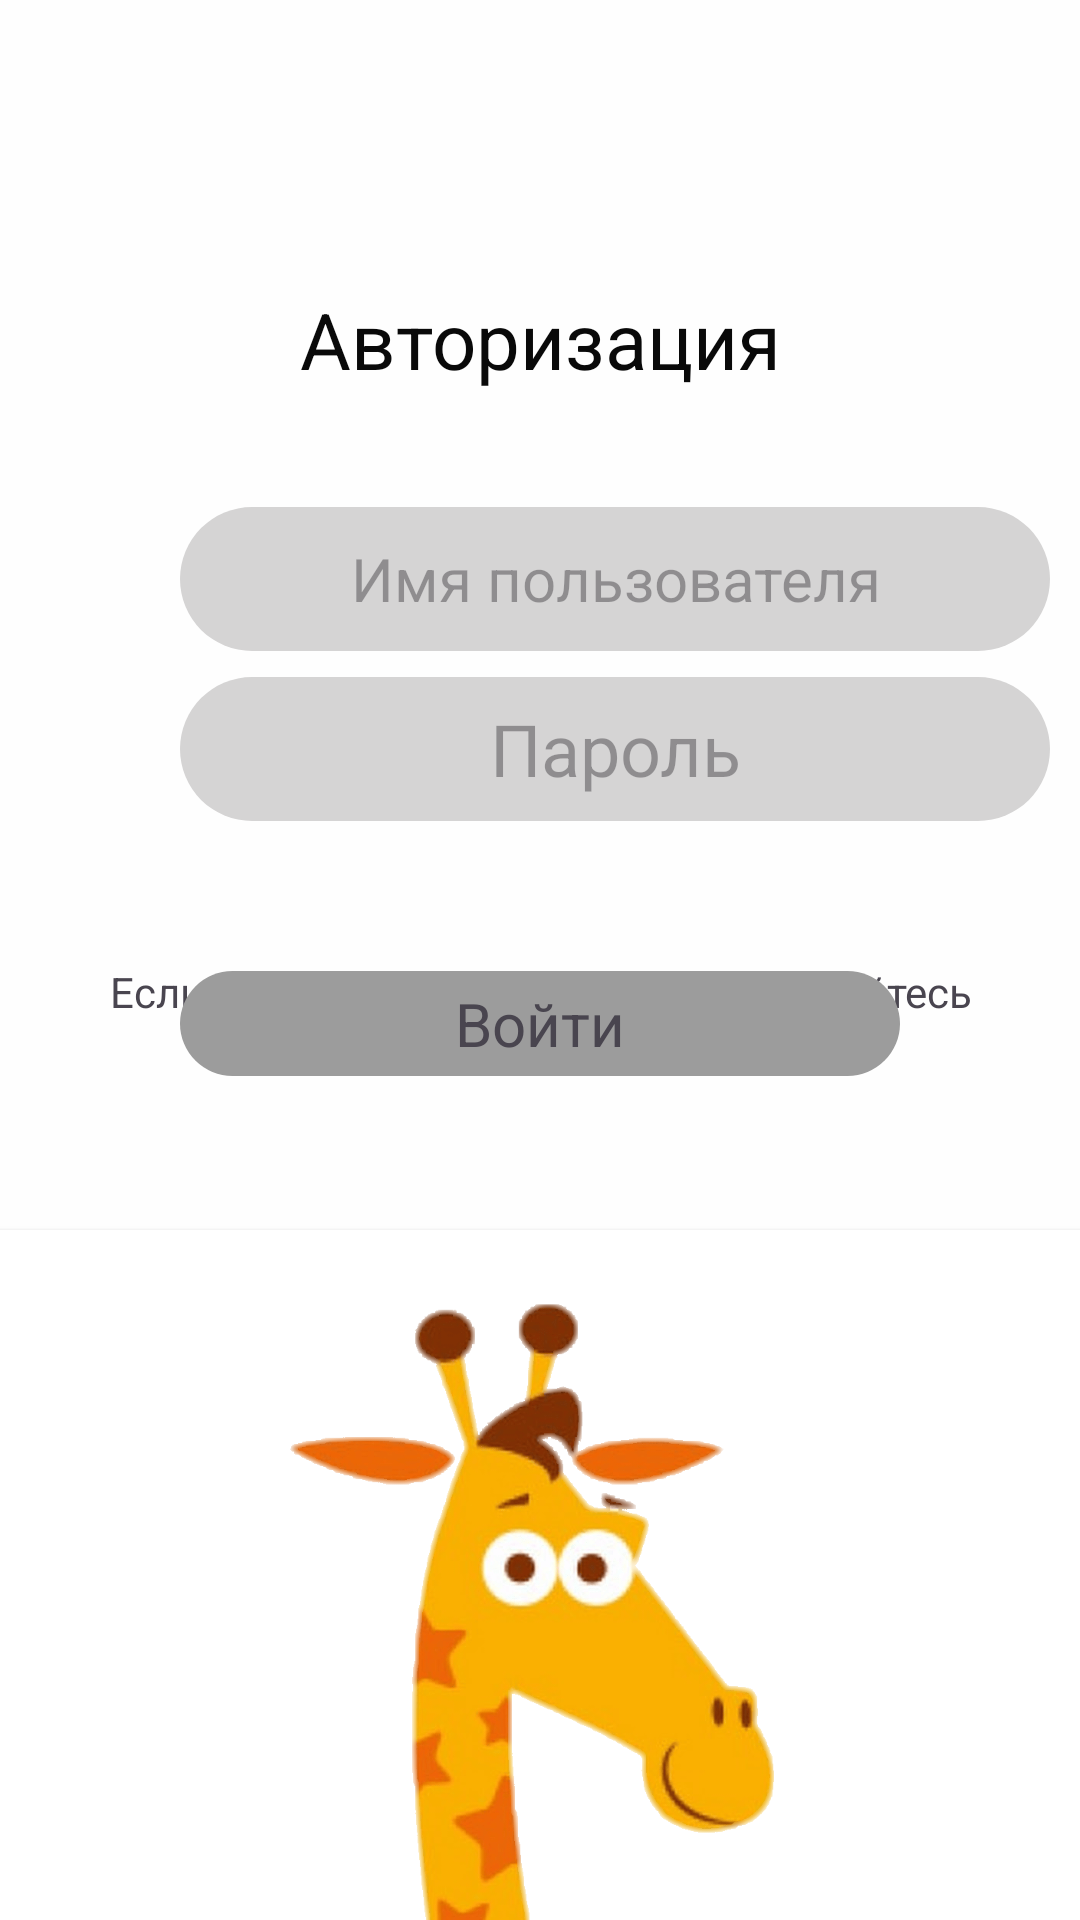

Layout XML and referenced resources for this Android screen:
<!-- AndroidManifest.xml: application theme Theme.Jiraf_John -->
<!-- res/layout/activity_main.xml -->
<?xml version="1.0" encoding="utf-8"?>
<androidx.constraintlayout.widget.ConstraintLayout xmlns:android="http://schemas.android.com/apk/res/android"
    xmlns:app="http://schemas.android.com/apk/res-auto"
    xmlns:tools="http://schemas.android.com/tools"
    android:background="#FEFEFE"
    android:layout_width="match_parent"
    android:layout_height="match_parent"
    tools:context=".MainActivity1">


    <androidx.cardview.widget.CardView
        android:id="@+id/cardView"
        android:layout_width="450dp"
        android:layout_height="230dp"
        app:layout_constraintBottom_toBottomOf="parent"
        app:layout_constraintEnd_toEndOf="parent"
        app:layout_constraintStart_toStartOf="parent">

        <ImageView
            android:layout_width="match_parent"
            android:layout_height="match_parent"
            android:src="@drawable/channels4_profile__1_">

        </ImageView>
    </androidx.cardview.widget.CardView>

    <EditText
        android:id="@+id/user_name_main"
        android:layout_width="290dp"
        android:layout_height="48dp"
        android:layout_marginStart="60dp"
        android:layout_marginTop="10dp"
        android:layout_marginEnd="60dp"
        android:background="@drawable/menu_design"
        android:ems="10"
        android:gravity="center"
        android:hint="Имя пользователя"
        android:inputType="text"
        android:textColor="#8E8B8B"
        android:textSize="20sp"
        app:layout_constraintBottom_toBottomOf="parent"
        app:layout_constraintEnd_toEndOf="parent"
        app:layout_constraintHorizontal_bias="0.0"
        app:layout_constraintStart_toStartOf="parent"
        app:layout_constraintTop_toTopOf="parent"
        app:layout_constraintVertical_bias="0.273" />

    <TextView
        android:id="@+id/registration_main"
        android:layout_width="match_parent"
        android:layout_height="wrap_content"
        android:layout_marginStart="60dp"
        android:layout_marginTop="10dp"
        android:layout_marginEnd="60dp"
        android:gravity="center"
        android:text="Авторизация"
        android:textColor="#090909"
        android:textSize="26sp"
        app:layout_constraintBottom_toBottomOf="parent"
        app:layout_constraintEnd_toEndOf="parent"
        app:layout_constraintHorizontal_bias="1.0"
        app:layout_constraintStart_toStartOf="parent"
        app:layout_constraintTop_toTopOf="parent"
        app:layout_constraintVertical_bias="0.144" />

    <EditText
        android:id="@+id/password_main"
        android:layout_width="290dp"
        android:layout_height="48dp"
        android:layout_marginStart="60dp"
        android:layout_marginEnd="60dp"
        android:background="@drawable/menu_design"
        android:ems="10"
        android:gravity="center"
        android:hint="Пароль"
        android:inputType="text"
        android:textColor="#878B8B"
        android:textSize="24sp"
        app:layout_constraintBottom_toBottomOf="@+id/cardView"
        app:layout_constraintEnd_toEndOf="parent"
        app:layout_constraintHorizontal_bias="0.0"
        app:layout_constraintStart_toStartOf="parent"
        app:layout_constraintTop_toTopOf="parent"
        app:layout_constraintVertical_bias="0.381" />

    <TextView
        android:id="@+id/no_password_main"
        android:layout_width="wrap_content"
        android:layout_height="wrap_content"
        android:layout_marginStart="10dp"
        android:layout_marginTop="11dp"
        android:layout_marginEnd="10dp"
        android:layout_marginBottom="300dp"
        android:text="Если у Вас нет аккаунта, зарегистрируйтесь"
        app:layout_constraintBottom_toBottomOf="parent"
        app:layout_constraintEnd_toEndOf="parent"
        app:layout_constraintHorizontal_bias="0.504"
        app:layout_constraintStart_toStartOf="parent"
        app:layout_constraintTop_toBottomOf="@+id/button_autorizaton"
        app:layout_constraintVertical_bias="0.011" />

    <androidx.constraintlayout.widget.ConstraintLayout
        android:id="@+id/button_autorizaton_main"
        android:layout_width="match_parent"
        android:layout_height="35dp"
        android:layout_marginStart="60dp"
        android:layout_marginTop="50dp"
        android:layout_marginEnd="60dp"
        android:background="@drawable/design_of_autorization_button"
        android:ems="10"
        app:layout_constraintEnd_toEndOf="parent"
        app:layout_constraintStart_toStartOf="parent"
        app:layout_constraintTop_toBottomOf="@+id/password_main">

        <TextView
            android:layout_width="match_parent"
            android:layout_height="match_parent"
            android:gravity="center"
            android:text="Войти"
            android:textSize="20sp"
            tools:layout_editor_absoluteX="0dp"
            tools:layout_editor_absoluteY="16dp">

        </TextView>


    </androidx.constraintlayout.widget.ConstraintLayout>

</androidx.constraintlayout.widget.ConstraintLayout>
<!-- resources referenced by this layout -->
<resources>
  <!-- drawable channels4_profile__1_: png bitmap (drawable, 263347 bytes) -->
  <!-- drawable design_of_autorization_button (drawable) -->
  <?xml version="1.0" encoding="utf-8"?>
  <inset xmlns:android="http://schemas.android.com/apk/res/android">
      <ripple android:color="@color/design_default_color_background">
          <item>
              <shape android:shape="rectangle"
                  android:tint="#9C9C9C">
                  <corners android:radius="100dp">
                  </corners>
              </shape>
  
          </item>
      </ripple>
  </inset>
  <!-- drawable menu_design (drawable) -->
  <?xml version="1.0" encoding="utf-8"?>
  <inset xmlns:android="http://schemas.android.com/apk/res/android">
      <ripple android:color="@color/design_default_color_background">
          <item>
              <shape android:shape="rectangle"
                  android:tint="#D5D4D4">
                  <corners android:radius="100dp">
                  </corners>
              </shape>
  
          </item>
  
      </ripple>
  </inset>
  <style name="Theme.Jiraf_John" parent="Base.Theme.Jiraf_John" />
  <style name="Base.Theme.Jiraf_John" parent="Theme.Material3.DayNight.NoActionBar">
          
          
      </style>
</resources>
